Run: headless pygame with SDL's dummy video driver; simulated clock (each Clock.tick advances the game by its frame time, no real sleeping); random seed 0; keys injected as events and as key.get_pressed() state; no mouse input.
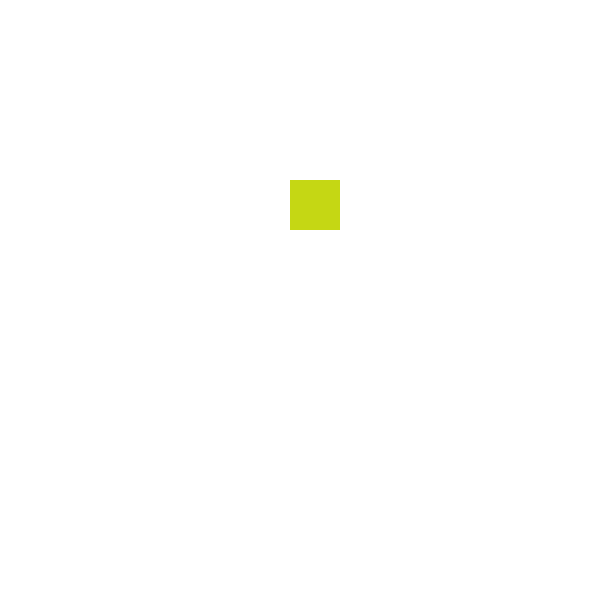
Frame 1 of 4 · flips 1–60 · no input
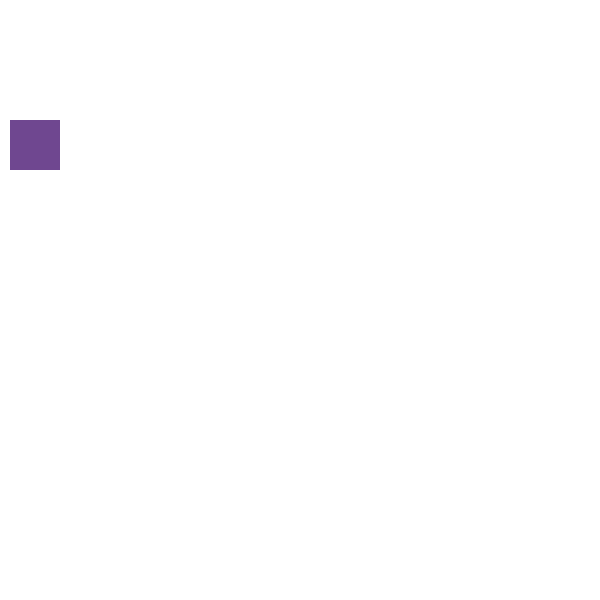
Frame 2 of 4 · flips 61–180 · tapped SPACE, RETURN · held RIGHT (→), D
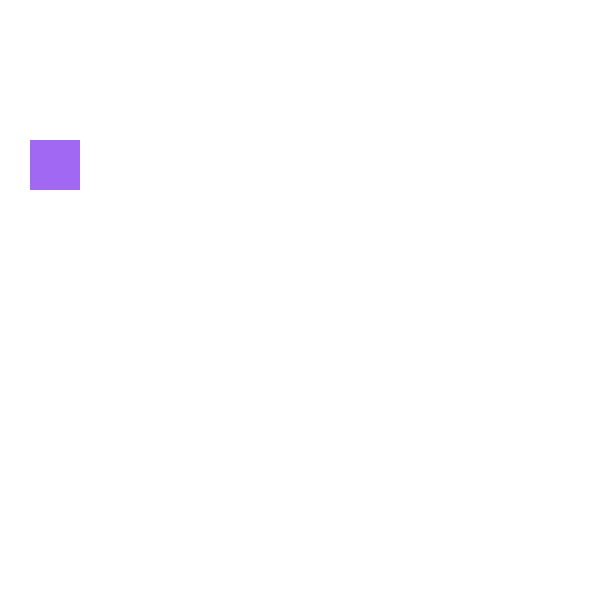
Frame 3 of 4 · flips 181–300 · held DOWN (↓), S
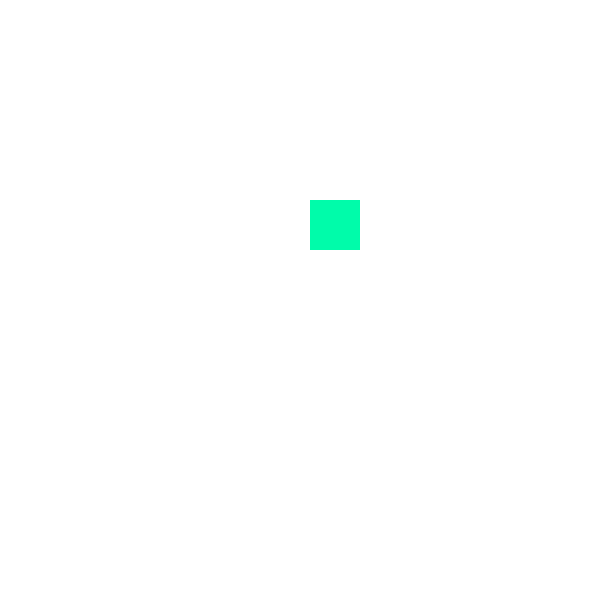
Frame 4 of 4 · flips 301–420 · held LEFT (←), A, UP (↑), W

The pygame program that drew these frames:

import pygame, sys, time
from pygame.locals import *
import random

pygame.init()


width = 600
height = 600
windowSurface = pygame.display.set_mode((width, height), 0, 32)

pygame.display.set_caption('ScreenSaver')

up = 'up'
down = 'down'
left = 'left'
right = 'right'

downLeft = 'downleft'
downRight = 'downright'
upLeft = 'upleft'
upRight = 'upright'

movementSpeed = 10


black = (0, 0, 0)
white = (255, 255, 255)
red = (255, 0, 0)
green = (0, 255, 0)
blue = (0, 0, 255)
windowSurface.fill(white)

colors = [black, white, red, green, blue]

redRect = {'rect':pygame.Rect(230, 120, 50, 50), 'color': blue , 'dir':downRight}

dabox = [redRect]
x = 30

while True:
        for event in pygame.event.get():
            if event.type == QUIT:
                pygame.quit()
                sys.exit()


        windowSurface.fill(white)

        for b in dabox:
            if b['dir'] == downLeft:
                b['rect'].left -= movementSpeed
                b['rect'].top += movementSpeed
            if b['dir'] == downRight:
                b['rect'].left += movementSpeed
                b['rect'].top += movementSpeed
            if b['dir'] == upLeft:
                b['rect'].left -= movementSpeed
                b['rect'].top -= movementSpeed
            if b['dir'] == upRight:
                b['rect'].left += movementSpeed
                b['rect'].top -= movementSpeed


            if b['rect'].right > width:
                b['color'] = (random.randint(0,255), random.randint(0,255),random.randint(0,255))
                if b['dir'] == upRight:
                    b['dir'] = downLeft
                if b['dir'] == downRight:
                    b['dir'] = upLeft

            if b['rect'].bottom > height:
                b['color'] = (random.randint(0, 255), random.randint(0, 255), random.randint(0, 255))
                if b['dir'] == downLeft:
                    b['dir'] = upRight
                if b['dir'] == downRight:
                    b['dir'] = upLeft

            if b['rect'].top < 0:
                b['color'] = (random.randint(0, 255), random.randint(0, 255), random.randint(0, 255))
                if b['dir'] == upLeft:
                    b['dir'] = downLeft
                if b['dir'] == upRight:
                    b['dir'] = downRight

            if b['rect'].left < 0:
                b['color'] = [random.randint(0, 255), random.randint(0, 255), random.randint(0, 255)]
                if b['dir'] == downLeft:
                    b['dir'] = downRight
                if b['dir'] == upLeft:
                    b['dir'] = upRight

            pygame.draw.rect(windowSurface, b['color'], b['rect'])

        pygame.display.update()
        time.sleep(.01)
